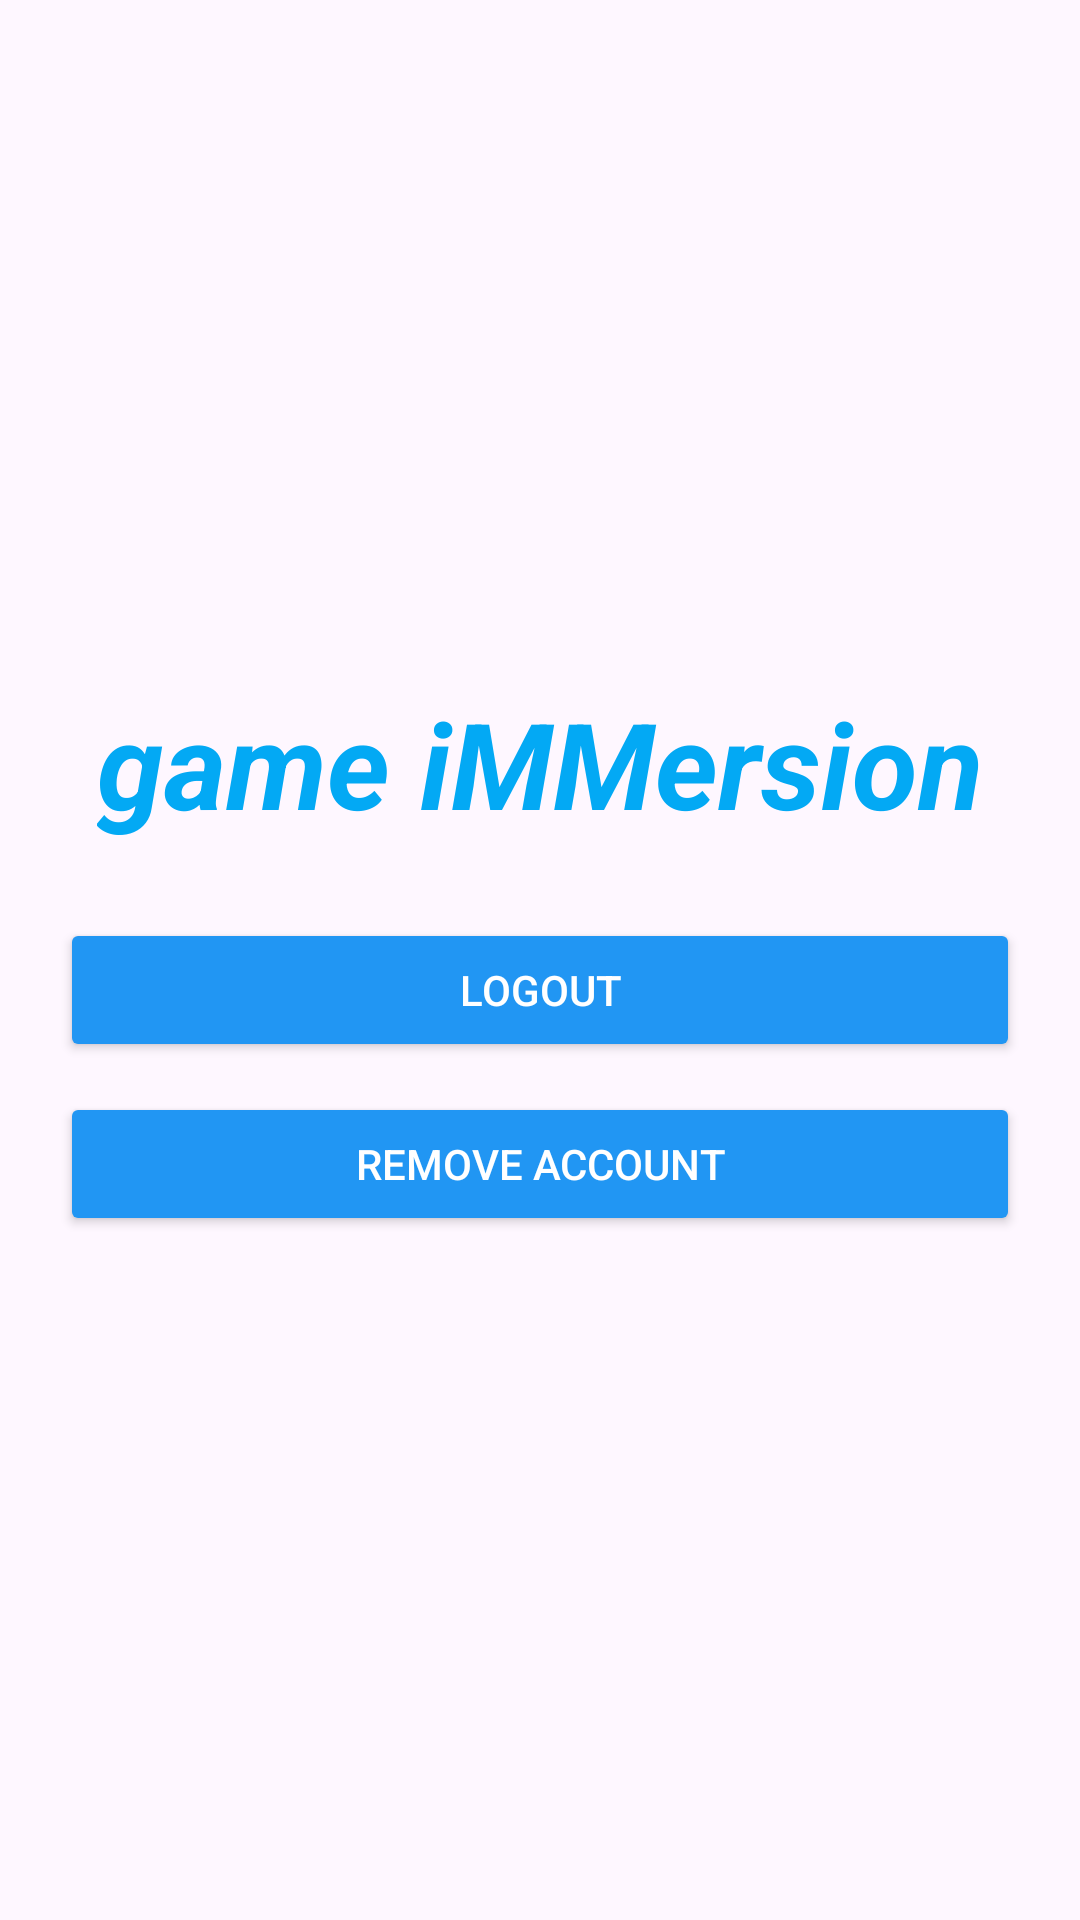

Here is an Android app screen rendered from its layout file. Give the layout XML and the strings, colors and styles it references.
<!-- AndroidManifest.xml: application theme Theme.MCS_Sesi1 -->
<!-- res/layout/fragment_profile.xml -->
<?xml version="1.0" encoding="utf-8"?>
<LinearLayout xmlns:android="http://schemas.android.com/apk/res/android"
    android:layout_width="match_parent"
    android:layout_height="match_parent"
    android:orientation="vertical"
    android:gravity="center"
    android:padding="20dp">











    <TextView
        android:layout_width="wrap_content"
        android:layout_height="wrap_content"
        android:text="game iMMersion"
        android:textSize="40sp"
        android:textStyle="bold|italic"
        android:textColor="@color/colorAccent"
        android:layout_marginBottom="25dp"/>

    <Button
        android:id="@+id/btn_logout"
        android:layout_width="match_parent"
        android:layout_height="wrap_content"
        android:text="Logout"
        android:backgroundTint="@color/blue"
        android:textColor="@color/white"
        android:padding="10dp"
        android:layout_marginBottom="10dp"/>

    <Button
        android:id="@+id/btn_remove_acc"
        android:layout_width="match_parent"
        android:layout_height="wrap_content"
        android:text="Remove Account"
        android:backgroundTint="@color/blue"
        android:textColor="@color/white"
        android:padding="10dp"/>

</LinearLayout>
<!-- resources referenced by this layout -->
<resources>
  <color name="blue">#2196F3</color>
  <color name="colorAccent">#03A9F4</color>
  <color name="white">#FFFFFFFF</color>
  <style name="Theme.MCS_Sesi1" parent="Base.Theme.MCS_Sesi1" />
  <style name="Base.Theme.MCS_Sesi1" parent="Theme.Material3.DayNight.NoActionBar">
          <item name="colorPrimary">@color/colorPrimary</item>
          <item name="colorPrimaryVariant">@color/colorPrimaryVariant</item>
          <item name="colorSecondary">@color/colorAccent</item>
      </style>
  <color name="colorPrimary">#2196F3</color>
  <color name="colorPrimaryVariant">#1976D2</color>
</resources>
